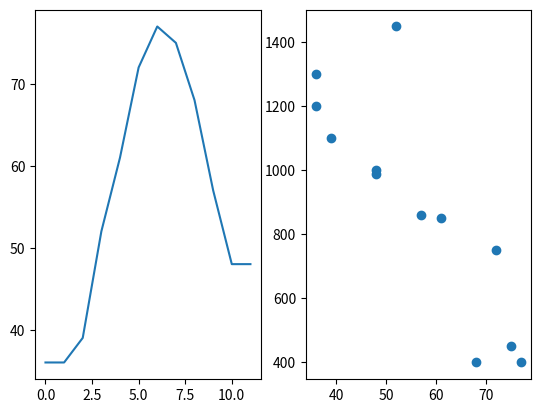

Write the Python code that produced this figure.
from matplotlib import pyplot as plt

months = range(12)
temperature = [36, 36, 39, 52, 61, 72, 77, 75, 68, 57, 48, 48]
flights_to_hawaii = [1200, 1300, 1100, 1450, 850, 750, 400, 450, 400, 860, 990, 1000]
#plt.subplot(1, 2, 1)
#plt.plot(x, y, color='green')
#plt.title('First Subplot')
plt.subplot(1,2,1)
plt.plot(months, temperature)

plt.subplot(1,2,2)
plt.plot(temperature, flights_to_hawaii, 'o')

plt.show()